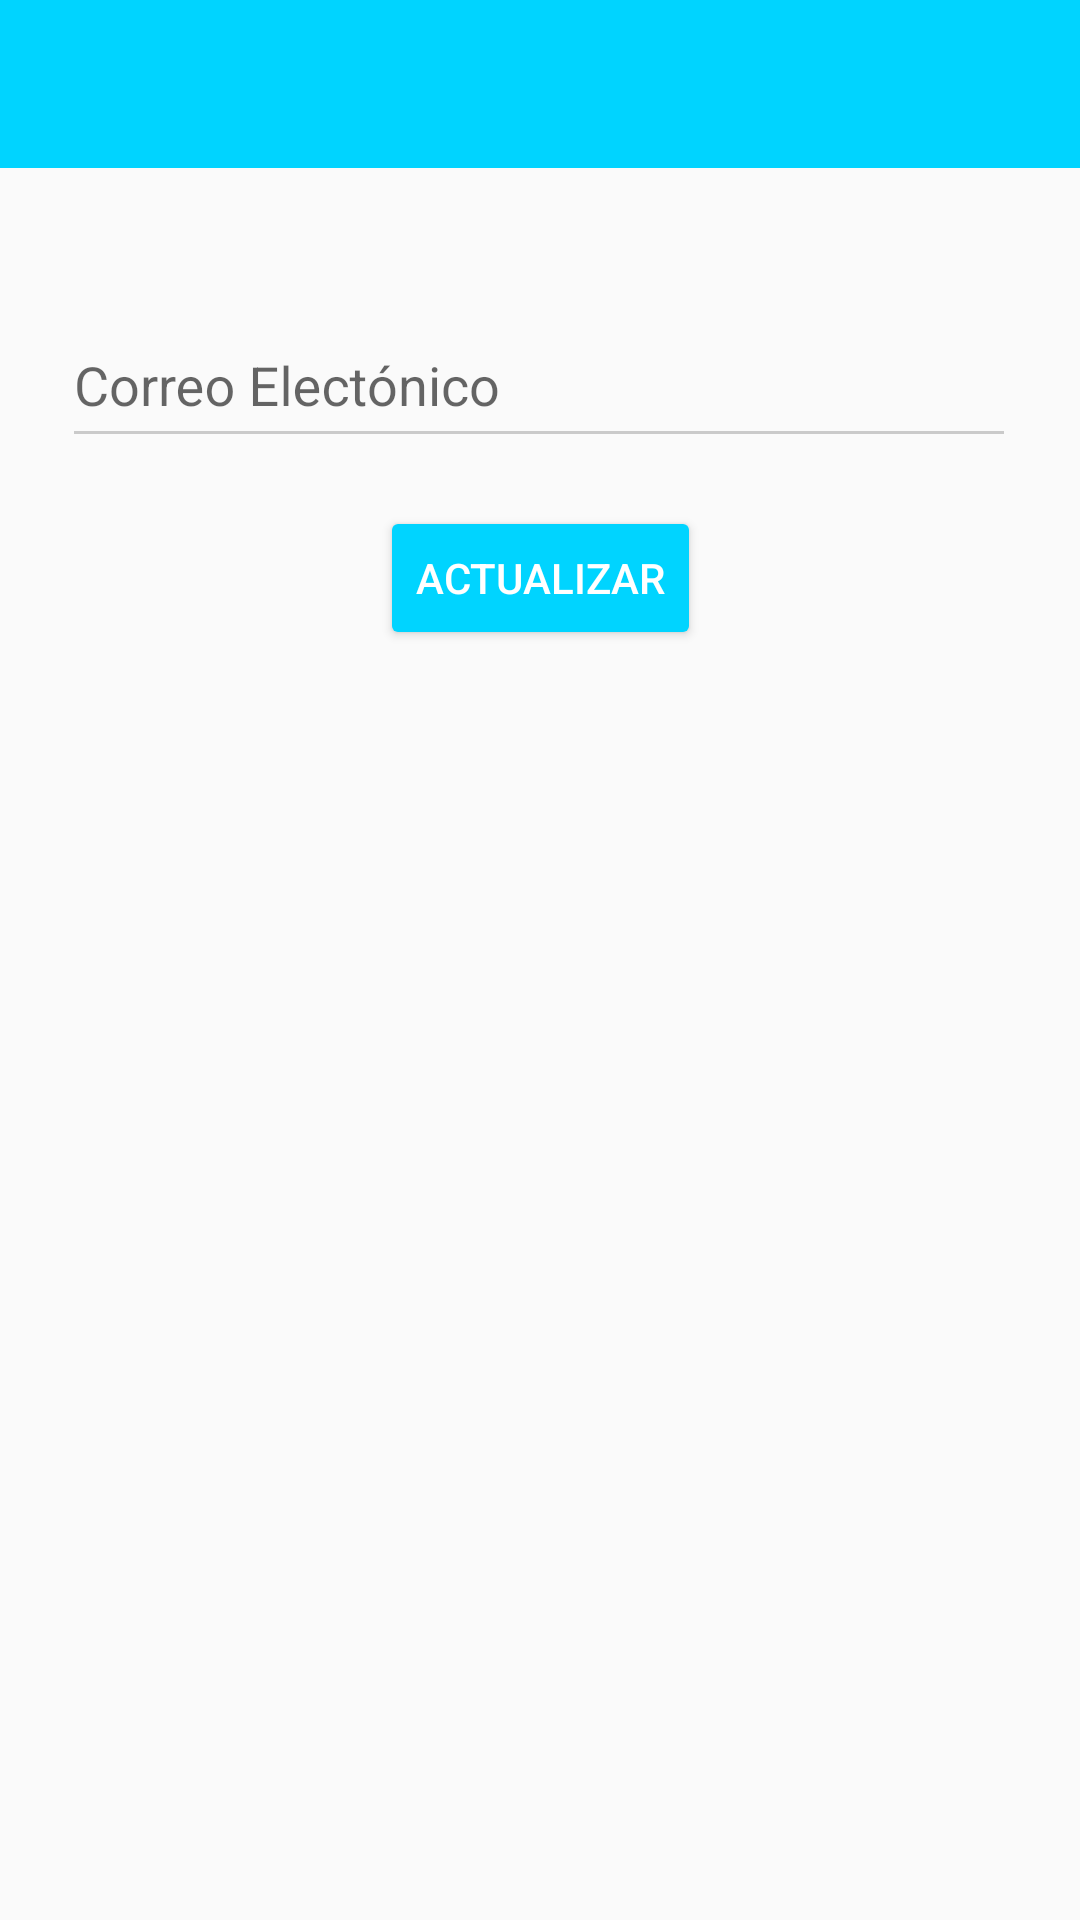

Android layout source for this screen:
<!-- AndroidManifest.xml: application theme AppTheme -->
<!-- res/layout/activity_cambiar_correo.xml -->
<?xml version="1.0" encoding="utf-8"?>
<android.support.constraint.ConstraintLayout xmlns:android="http://schemas.android.com/apk/res/android"
    xmlns:app="http://schemas.android.com/apk/res-auto"
    xmlns:tools="http://schemas.android.com/tools"
    android:layout_width="match_parent"
    android:layout_height="match_parent"
    tools:context="edu.cecyt9.ipn.poliasistenciaandroid.CambiarCorreo">

    <android.support.design.widget.AppBarLayout
        android:id="@+id/appBarLayout"
        android:layout_width="match_parent"
        android:layout_height="wrap_content"
        android:theme="@style/AppTheme.AppBarOverlay">

        <android.support.v7.widget.Toolbar
            android:id="@+id/toolbar_correo"
            android:layout_width="match_parent"
            android:layout_height="?attr/actionBarSize"
            android:background="?attr/colorPrimary"
            android:theme="@style/ThemeOverlay.AppCompat.ActionBar"
            app:popupTheme="@style/ThemeOverlay.AppCompat.Light" />

    </android.support.design.widget.AppBarLayout>

    <android.support.design.widget.TextInputLayout
        android:id="@+id/txtInputLayout_correo"
        android:layout_width="318dp"
        android:layout_height="wrap_content"
        android:layout_marginEnd="8dp"
        android:layout_marginStart="8dp"
        android:layout_marginTop="32dp"
        app:hintTextAppearance="@style/TextAppearance.App.TextInputLayout"
        app:layout_constraintEnd_toEndOf="parent"
        app:layout_constraintHorizontal_bias="0.493"
        app:layout_constraintStart_toStartOf="parent"
        app:layout_constraintTop_toBottomOf="@+id/appBarLayout">

        <EditText
            android:id="@+id/txt_correo"
            android:layout_width="match_parent"
            android:layout_height="50dp"
            android:hint="@string/correo_electonico"
            android:inputType="textPassword"
            android:singleLine="true"
            android:theme="@style/azul" />
    </android.support.design.widget.TextInputLayout>

    <Button
        android:id="@+id/button2"
        style="@style/Widget.AppCompat.Button.Colored"
        android:layout_width="wrap_content"
        android:layout_height="wrap_content"
        android:layout_marginEnd="8dp"
        android:layout_marginStart="8dp"
        android:layout_marginTop="16dp"
        android:onClick="actualizar"
        android:text="@string/actualizar"
        app:layout_constraintEnd_toEndOf="parent"
        app:layout_constraintStart_toStartOf="parent"
        app:layout_constraintTop_toBottomOf="@+id/txtInputLayout_correo" />

</android.support.constraint.ConstraintLayout>
<!-- resources referenced by this layout -->
<resources>
  <string name="actualizar">Actualizar</string>
  <string name="correo_electonico">Correo Electónico</string>
  <style name="AppTheme.AppBarOverlay" parent="ThemeOverlay.AppCompat.Dark.ActionBar" />
  <style name="TextAppearance.App.TextInputLayout" parent="@android:style/TextAppearance">
      <item name="android:textColor">@color/azul</item>
      </style>
  <style name="azul">
          <item name="colorControlNormal">@color/gris</item>
          <item name="colorControlActivated">@color/azul</item>
          <item name="colorControlHighlight">@color/azul</item>
          <item name="colorPrimary">@color/azul</item>
          <item name="colorPrimaryDark">@color/azul</item>
          <item name="colorAccent">@color/azul</item>
      </style>
  <style name="AppTheme" parent="Theme.AppCompat.Light.NoActionBar">
          
          <item name="colorPrimary">@color/colorPrimary</item>
          <item name="colorPrimaryDark">@color/colorPrimaryDark</item>
          <item name="colorAccent">@color/colorAccent</item>
      </style>
  <color name="azul">#00b0ff</color>
  <color name="gris">#cacaca</color>
  <color name="colorPrimary">#00D4FF</color>
  <color name="colorPrimaryDark">#0091ea</color>
  <color name="colorAccent">#00d4ff</color>
</resources>
